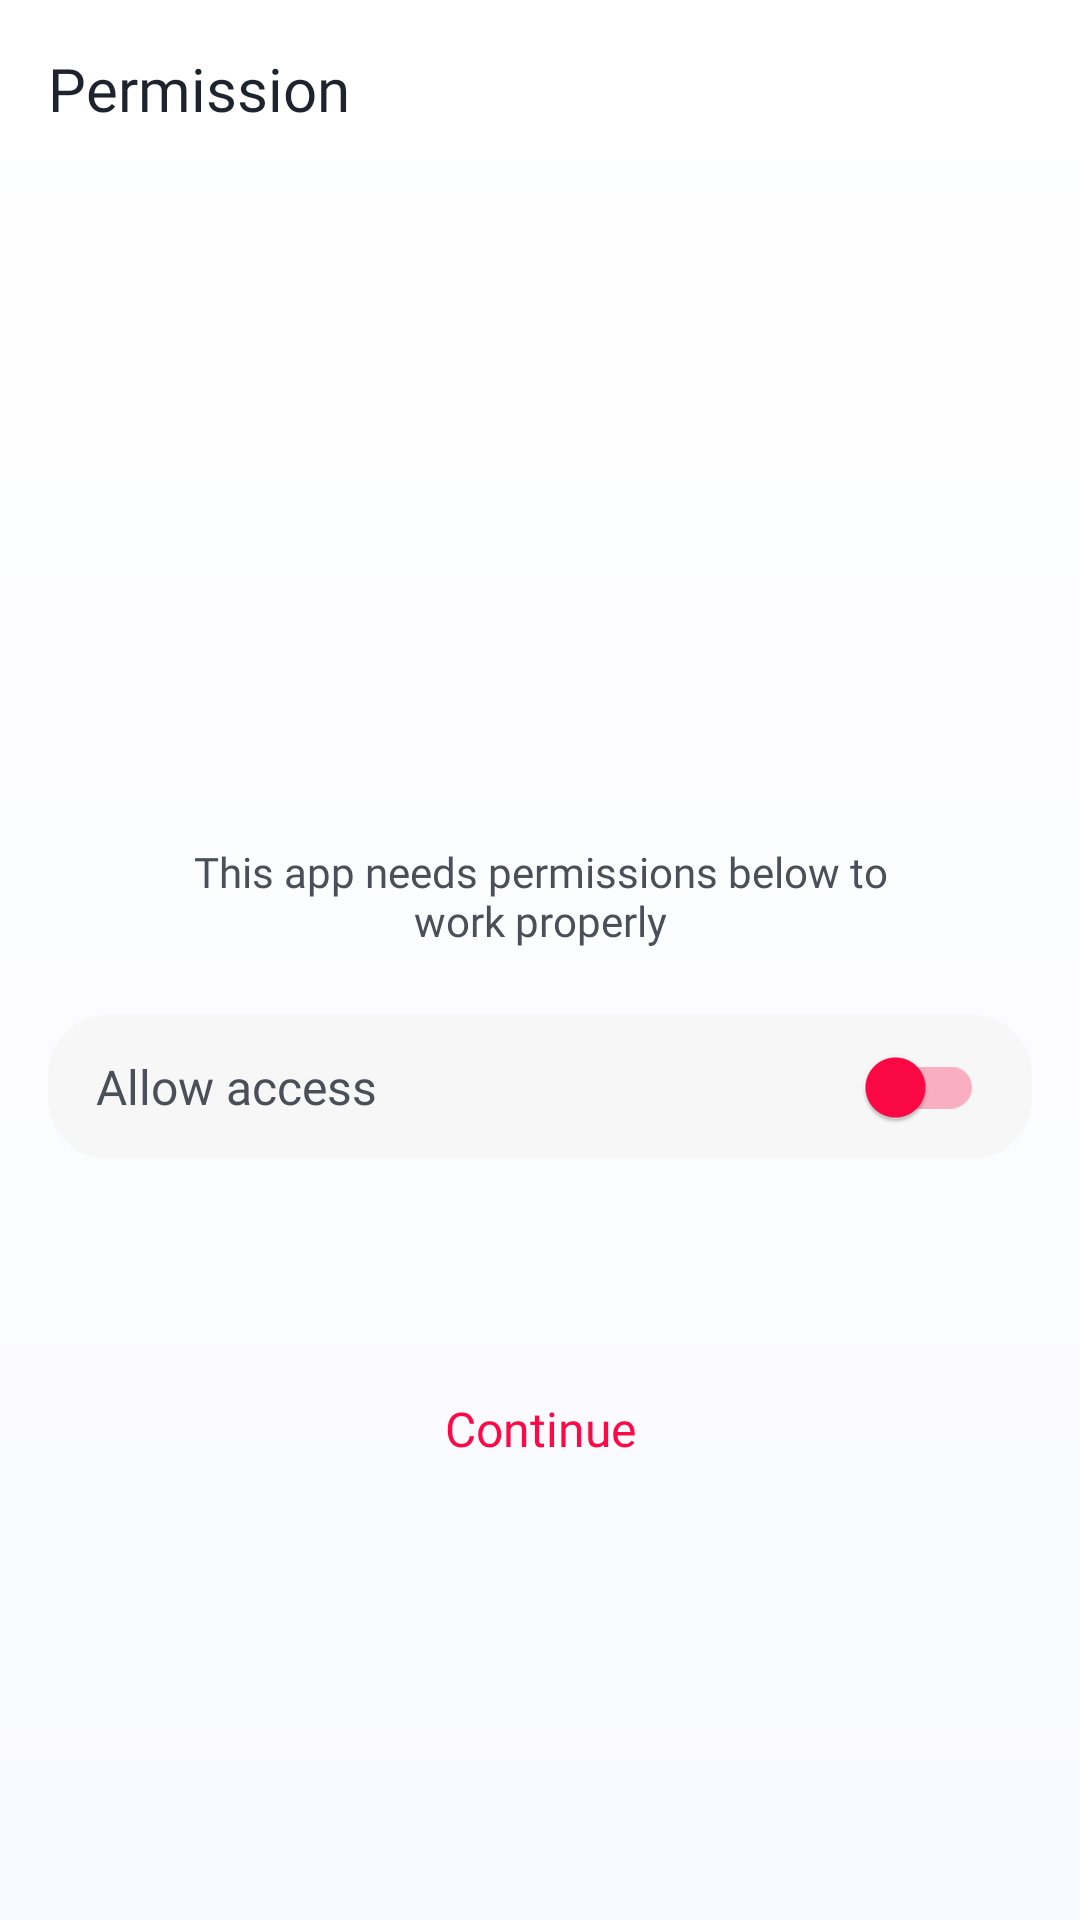

Here is an Android app screen rendered from its layout file. Give the layout XML and the strings, colors and styles it references.
<!-- AndroidManifest.xml: application theme Theme.LoveTester -->
<!-- res/layout/activity_permission.xml -->
<?xml version="1.0" encoding="utf-8"?>
<androidx.constraintlayout.widget.ConstraintLayout
    xmlns:android="http://schemas.android.com/apk/res/android"
    xmlns:app="http://schemas.android.com/apk/res-auto"
    android:layout_width="match_parent"
    android:layout_height="match_parent"
    android:background="@drawable/bg_splash">

    <TextView
        android:id="@+id/tvPermissionTitle"
        android:layout_width="wrap_content"
        android:layout_height="wrap_content"
        android:text="@string/permission_title"
        android:textAppearance="@style/TextAppearance.LoveTester.ScreenTitle"
        android:layout_marginStart="@dimen/space_16"
        android:layout_marginTop="@dimen/space_16"
        app:layout_constraintStart_toStartOf="parent"
        app:layout_constraintTop_toTopOf="parent" />

    <ImageView
        android:id="@+id/ivPermissionHeart"
        android:layout_width="200dp"
        android:layout_height="176dp"
        android:src="@drawable/permission_heart"
        android:contentDescription="@null"
        android:scaleType="fitCenter"
        android:layout_marginTop="22dp"
        app:layout_constraintTop_toBottomOf="@id/tvPermissionTitle"
        app:layout_constraintStart_toStartOf="parent"
        app:layout_constraintEnd_toEndOf="parent" />

    <TextView
        android:id="@+id/tvPermissionDescription"
        android:layout_width="253dp"
        android:layout_height="wrap_content"
        android:text="@string/permission_decription"
        android:textSize="14sp"
        android:textColor="@color/text_body"
        android:fontFamily="@font/plus_jakarta_sans_regular"
        android:gravity="center"
        android:layout_marginTop="40dp"
        app:layout_constraintTop_toBottomOf="@id/ivPermissionHeart"
        app:layout_constraintStart_toStartOf="parent"
        app:layout_constraintEnd_toEndOf="parent" />

    <LinearLayout
        android:id="@+id/layoutAllowAccess"
        android:layout_width="0dp"
        android:layout_height="48dp"
        android:layout_marginStart="16dp"
        android:layout_marginEnd="16dp"
        android:layout_marginTop="22dp"
        android:orientation="horizontal"
        android:gravity="center_vertical"
        android:paddingStart="16dp"
        android:paddingEnd="16dp"
        android:background="@drawable/bg_rectangle_white"
        app:layout_constraintTop_toBottomOf="@id/tvPermissionDescription"
        app:layout_constraintStart_toStartOf="parent"
        app:layout_constraintEnd_toEndOf="parent">

        <TextView
            android:id="@+id/tvAllowAccess"
            android:layout_width="0dp"
            android:layout_height="wrap_content"
            android:layout_weight="1"
            android:text="@string/permission_allow_access"
            android:textColor="@color/text_body"
            android:textSize="16sp"
            android:fontFamily="@font/plus_jakarta_sans_semibold" />

        <androidx.appcompat.widget.SwitchCompat
            android:id="@+id/switchAllowAccess"
            android:layout_width="wrap_content"
            android:layout_height="wrap_content"
            android:checked="false"
            android:showText="false"
            app:thumbTint="@color/primary"
            app:trackTint="@color/switch_track_on" />

    </LinearLayout>

    <TextView
        android:id="@+id/btnContinue"
        android:layout_width="wrap_content"
        android:layout_height="48dp"
        android:minWidth="80dp"
        android:layout_marginTop="66dp"
        android:gravity="center"
        android:text="@string/common_continue"
        android:textSize="16sp"
        android:textColor="@color/primary"
        android:fontFamily="@font/plus_jakarta_sans_semibold"
        android:clickable="true"
        android:focusable="true"
        app:layout_constraintTop_toBottomOf="@id/layoutAllowAccess"
        app:layout_constraintStart_toStartOf="parent"
        app:layout_constraintEnd_toEndOf="parent" />

</androidx.constraintlayout.widget.ConstraintLayout>
<!-- resources referenced by this layout -->
<resources>
  <color name="primary">#FF0845</color>
  <color name="switch_track_on">@color/primary_30</color>
  <color name="text_body">#4B4F58</color>
  <dimen name="space_16">16dp</dimen>
  <!-- drawable bg_rectangle_white (drawable) -->
  <?xml version="1.0" encoding="utf-8"?>
  <shape xmlns:android="http://schemas.android.com/apk/res/android"
      android:shape="rectangle">
  
      <solid android:color="@color/language_item_unselected" />
  
      <corners android:radius="20dp" />
  
  </shape>
  <!-- drawable bg_splash (drawable) -->
  <shape xmlns:android="http://schemas.android.com/apk/res/android"
      android:shape="rectangle">
  
      <gradient
          android:startColor="@color/splash_gradient_start"
          android:endColor="@color/splash_gradient_end"
          android:angle="270" />
  
  </shape>
  <string name="common_continue">Continue</string>
  <string name="permission_allow_access">Allow access</string>
  <string name="permission_decription">This app needs permissions below to work properly</string>
  <string name="permission_title">Permission</string>
  <style name="TextAppearance.LoveTester.ScreenTitle" parent="">
          <item name="android:textSize">@dimen/text_screen_title</item>
          <item name="android:fontFamily">@font/plus_jakarta_sans_semibold</item>
          <item name="android:textColor">@color/text_title</item>
      </style>
  <style name="Theme.LoveTester" parent="Base.Theme.LoveTester" />
  <color name="primary_30">#4DFF0845</color>
  <color name="language_item_unselected">#F7F7F7</color>
  <color name="splash_gradient_start">#FFFFFF</color>
  <color name="splash_gradient_end">#F9FAFF</color>
  <dimen name="text_screen_title">20sp</dimen>
  <color name="text_title">#1E232E</color>
  <style name="Base.Theme.LoveTester" parent="Theme.Material3.Light.NoActionBar">
          <item name="materialButtonStyle">@style/Widget.LoveTester.Button.Filled</item>
          <item name="bottomSheetDialogTheme">@style/ThemeOverlay.LoveTester.BottomSheetDialog</item>
          
          <item name="android:forceDarkAllowed" tools:targetApi="29">false</item>
      </style>
  <style name="Widget.LoveTester.Button.Filled" parent="Widget.Material3.Button">
          <item name="android:minHeight">@dimen/height_button</item>
          <item name="android:insetTop">0dp</item>
          <item name="android:insetBottom">0dp</item>
          <item name="android:letterSpacing">0</item>
          <item name="android:textAllCaps">false</item>
          <item name="android:textSize">@dimen/text_button</item>
          <item name="android:fontFamily">@font/plus_jakarta_sans_semibold</item>
          <item name="android:textColor">@color/white</item>
          <item name="android:stateListAnimator">@null</item>
          <item name="backgroundTint">@color/primary</item>
          <item name="cornerRadius">@dimen/radius_button</item>
      </style>
  <style name="ThemeOverlay.LoveTester.BottomSheetDialog" parent="ThemeOverlay.Material3.BottomSheetDialog">
          <item name="bottomSheetStyle">@style/Widget.LoveTester.BottomSheet</item>
      </style>
  <dimen name="height_button">48dp</dimen>
  <dimen name="text_button">16sp</dimen>
  <color name="white">#FFFFFFFF</color>
  <dimen name="radius_button">8dp</dimen>
  <style name="Widget.LoveTester.BottomSheet" parent="Widget.Material3.BottomSheet">
          <item name="backgroundTint">@color/white</item>
          <item name="shapeAppearanceOverlay">@style/ShapeAppearance.LoveTester.BottomSheet</item>
      </style>
  <style name="ShapeAppearance.LoveTester.BottomSheet" parent="">
          <item name="cornerFamily">rounded</item>
          <item name="cornerSizeTopLeft">16dp</item>
          <item name="cornerSizeTopRight">16dp</item>
          <item name="cornerSizeBottomLeft">0dp</item>
          <item name="cornerSizeBottomRight">0dp</item>
      </style>
</resources>
